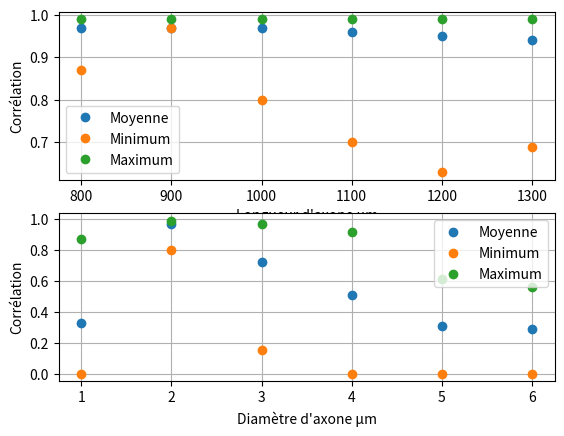
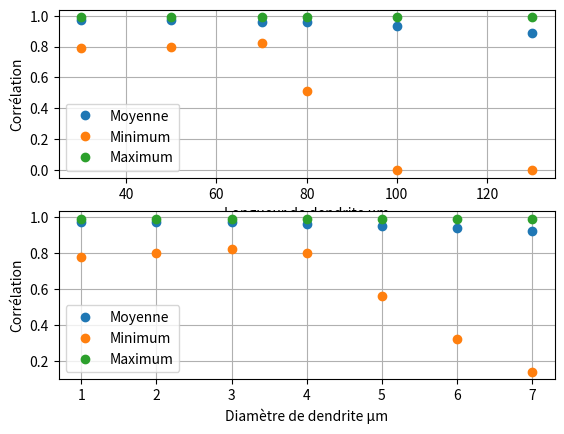

The matplotlib source for these figures, in order:
import matplotlib.pyplot as plt

# dendrite fixée nseg =  5 L =  50 diam =  2 insert pas
# variation de la longueur LA axone
L_a = [800, 900, 1000, 1100, 1200, 1300]
Corr1 = [[0.97, 0.97, 0.97, 0.96, 0.95, 0.94],
         [0.87, 0.97, 0.8, 0.7, 0.63, 0.69],
         [0.99, 0.99, 0.99, 0.99, 0.99, 0.99]]

# variation du diamètre DA axone
D_a = [1, 2, 3, 4, 5, 6]
Corr2 = [[0.33, 0.97, 0.72, 0.51, 0.31, 0.29],
         [0, 0.8, 0.15, 0, 0, 0],
         [0.87, 0.99, 0.97, 0.92, 0.61, 0.56]]

# axone fixé nseg = 100 L = 1000 diam =  2 insert hh
# variation de la longueur LD dendrite
L_d = [30, 50, 70, 80, 100, 130]
Corr3 = [[0.97, 0.97, 0.96, 0.96, 0.93, 0.89],
         [0.79, 0.8, 0.82, 0.51, 0, 0],
         [0.99, 0.99, 0.99, 0.99, 0.99, 0.99]]

# axone fixé nseg = 100 L = 1000 diam =  2 insert hh
# variation du diamètre DD dendrite
D_d = [1, 2, 3.01, 4, 5, 6, 7]
Corr4 = [[0.97, 0.97, 0.97, 0.96, 0.95, 0.94, 0.92],
         [0.78, 0.8, 0.82, 0.8, 0.56, 0.32, 0.14],
         [0.99, 0.99, 0.99, 0.99, 0.99, 0.99, 0.99]]

plt.figure(1)
plt.subplot(211)
plt.plot(L_a, Corr1[0], 'o', label = 'Moyenne')
plt.plot(L_a, Corr1[1], 'o', label = 'Minimum')
plt.plot(L_a, Corr1[2], 'o', label = 'Maximum')
plt.grid()
plt.xlabel("Longueur d'axone µm")
plt.ylabel("Corrélation")
plt.legend()

plt.subplot(212)
plt.plot(D_a, Corr2[0], 'o', label = 'Moyenne')
plt.plot(D_a, Corr2[1], 'o', label = 'Minimum')
plt.plot(D_a, Corr2[2], 'o', label = 'Maximum')
plt.grid()
plt.xlabel("Diamètre d'axone µm")
plt.ylabel("Corrélation")
plt.legend()
plt.show()

plt.figure(2)
plt.subplot(211)
plt.plot(L_d, Corr3[0], 'o', label = 'Moyenne')
plt.plot(L_d, Corr3[1], 'o', label = 'Minimum')
plt.plot(L_d, Corr3[2], 'o', label = 'Maximum')
plt.grid()
plt.xlabel("Longueur de dendrite µm")
plt.ylabel("Corrélation")
plt.legend()

plt.subplot(212)
plt.plot(D_d, Corr4[0], 'o', label = 'Moyenne')
plt.plot(D_d, Corr4[1], 'o', label = 'Minimum')
plt.plot(D_d, Corr4[2], 'o', label = 'Maximum')
plt.grid()
plt.xlabel("Diamètre de dendrite µm")
plt.ylabel("Corrélation")
plt.legend()
plt.show()
